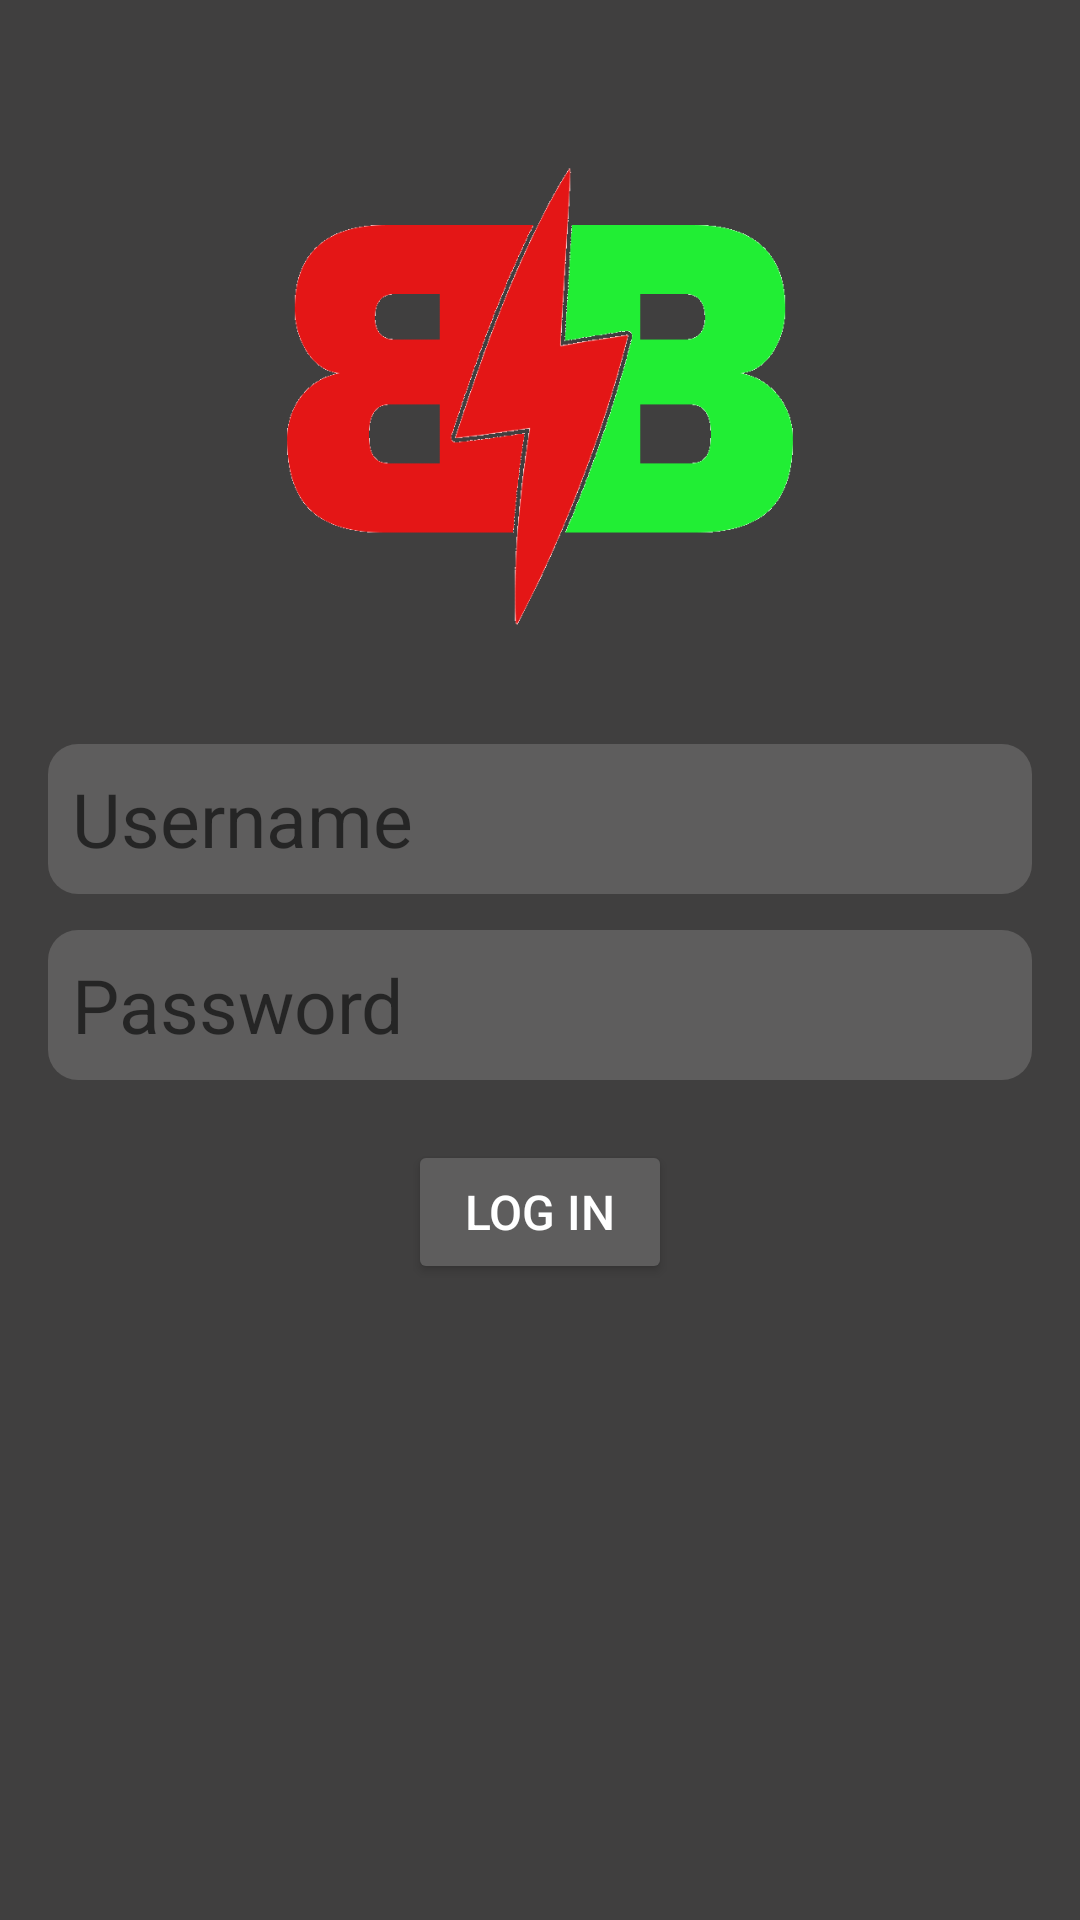

Layout XML and referenced resources for this Android screen:
<!-- AndroidManifest.xml: application theme Theme.MyApplication -->
<!-- res/layout/fragment_login.xml -->
<?xml version="1.0" encoding="utf-8"?>
<RelativeLayout xmlns:android="http://schemas.android.com/apk/res/android"
    xmlns:tools="http://schemas.android.com/tools"
    android:layout_width="match_parent"
    android:layout_height="match_parent"
    tools:context=".LoginFragment"
    android:background="@color/background">

    <ImageView
        android:id="@+id/image"
        android:layout_width="200dp"
        android:layout_height="200dp"
        android:layout_centerHorizontal="true"
        android:layout_marginTop="32dp"
        android:layout_marginBottom="16dp"
        android:src="@drawable/bb_icon" />

    <EditText
        android:id="@+id/username"
        android:layout_width="match_parent"
        android:layout_height="50dp"
        android:layout_below="@id/image"
        android:layout_marginStart="16dp"
        android:layout_marginEnd="16dp"
        android:layout_marginBottom="12dp"
        android:background="@drawable/rounded_corners"
        android:drawableStart="@drawable/ic_baseline_person_24"
        android:hint="@string/username"
        android:padding="8dp"
        android:textSize="25sp"
        android:drawablePadding="8dp"
        android:textColor="@color/white"
        android:inputType="text"/>

    <EditText
        android:id="@+id/password"
        android:layout_width="match_parent"
        android:layout_height="50dp"
        android:layout_below="@id/username"
        android:layout_marginStart="16dp"
        android:layout_marginEnd="16dp"
        android:layout_marginBottom="12dp"
        android:background="@drawable/rounded_corners"
        android:hint="@string/password"
        android:textSize="25sp"
        android:padding="8dp"
        android:drawableStart="@drawable/ic_baseline_vpn_key_24"
        android:drawablePadding="8dp"
        android:textColor="@color/white"
        android:inputType="textPassword"/>

    <Button
        android:id="@+id/login"
        android:layout_width="wrap_content"
        android:layout_height="wrap_content"
        android:layout_below="@id/password"
        android:layout_centerHorizontal="true"
        android:layout_marginTop="8dp"
        android:backgroundTint="@color/primary"
        android:padding="8dp"
        android:text="@string/log_in"
        android:textColor="@color/white"
        android:textSize="16sp" />

</RelativeLayout>
<!-- resources referenced by this layout -->
<resources>
  <color name="background">#403f3f</color>
  <color name="primary">#5e5d5d</color>
  <color name="white">#FFFFFFFF</color>
  <!-- drawable bb_icon: png bitmap (drawable, 44633 bytes) -->
  <!-- drawable rounded_corners (drawable) -->
  <?xml version="1.0" encoding="UTF-8"?>
  <shape xmlns:android="http://schemas.android.com/apk/res/android">
      <solid android:color="@color/primary"/>
  
      <corners android:radius="10dp"/>
      <padding android:left="0dp" android:top="0dp" android:right="0dp" android:bottom="0dp" />
  </shape>
  <string name="log_in">Log in</string>
  <string name="password">Password</string>
  <string name="username">Username</string>
  <style name="Theme.MyApplication" parent="Theme.MaterialComponents.DayNight.DarkActionBar">
          
          <item name="colorPrimary">@color/primary</item>
          <item name="colorPrimaryVariant">@color/strong</item>
          <item name="colorOnPrimary">@color/background</item>
          
          <item name="colorSecondary">@color/teal_200</item>
          <item name="colorSecondaryVariant">@color/teal_700</item>
          <item name="colorOnSecondary">@color/black</item>
          
          <item name="android:statusBarColor" tools:targetApi="l">?attr/colorPrimaryVariant</item>
          
      </style>
  <color name="strong">#262626</color>
  <color name="teal_200">#FF03DAC5</color>
  <color name="teal_700">#FF018786</color>
  <color name="black">#FF000000</color>
</resources>
